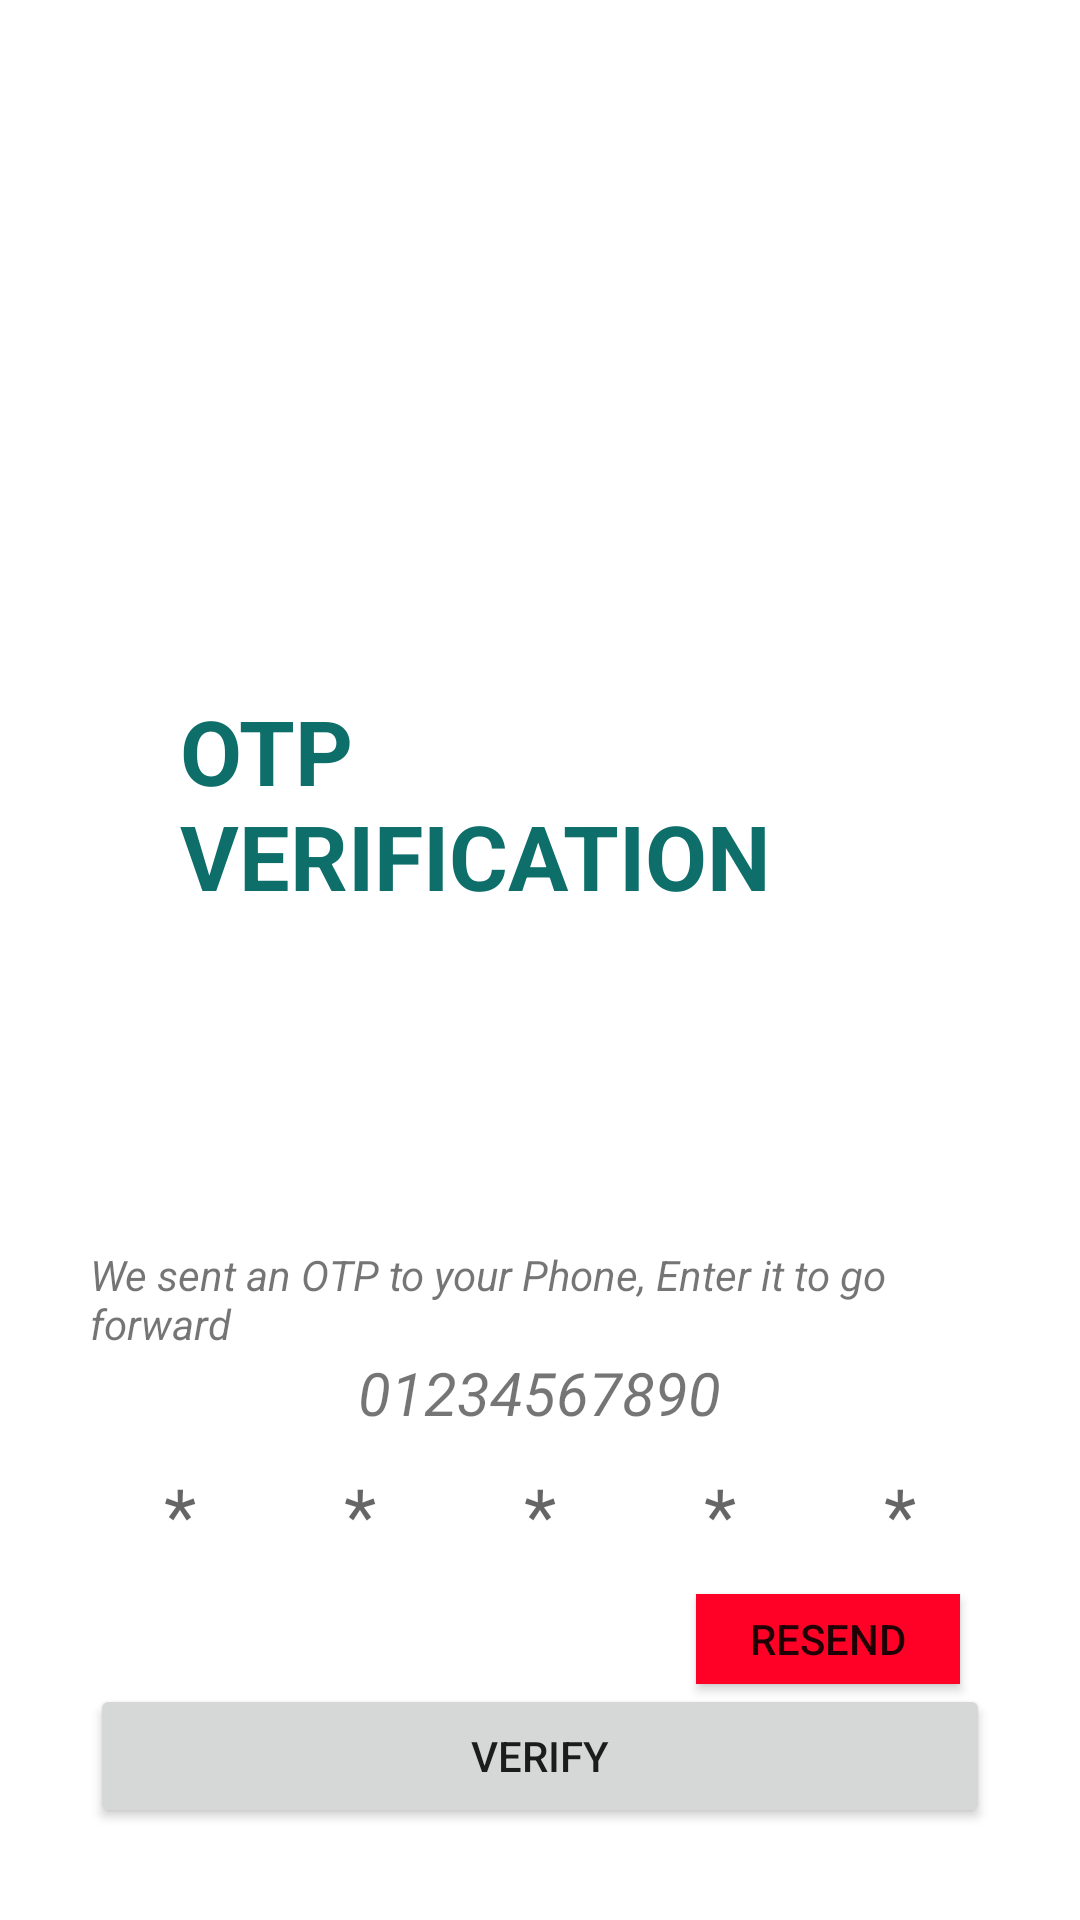

Here is an Android app screen rendered from its layout file. Give the layout XML and the strings, colors and styles it references.
<!-- AndroidManifest.xml: application theme Theme.KUETBANK -->
<!-- res/layout/activity_customer_otpverify.xml -->
<?xml version="1.0" encoding="utf-8"?>
<androidx.constraintlayout.widget.ConstraintLayout xmlns:android="http://schemas.android.com/apk/res/android"
    xmlns:app="http://schemas.android.com/apk/res-auto"
    xmlns:tools="http://schemas.android.com/tools"
    android:layout_width="match_parent"
    android:layout_height="match_parent"
    tools:context=".CustomerOTPverify"
    android:background="@drawable/lightbackground">

    <LinearLayout
        android:layout_width="match_parent"
        android:layout_height="match_parent"
        android:layout_marginLeft="30dp"
        android:layout_marginTop="200dp"
        android:layout_marginRight="30dp"
        android:orientation="vertical">

        <TextView
            android:layout_width="wrap_content"
            android:layout_height="wrap_content"
            android:layout_gravity="center_horizontal"
            android:layout_margin="30dp"
            android:text="OTP VERIFICATION"
            android:textColor="@color/newcolor"
            android:textSize="30dp"
            android:textStyle="bold" />

        <TextView
            android:id="@+id/textView5"
            android:layout_width="wrap_content"
            android:layout_height="wrap_content"
            android:layout_gravity="center_horizontal"
            android:layout_marginTop="80dp"
            android:text="We sent an OTP to your Phone, Enter it to go forward"
            android:textStyle="italic"
            android:background="@color/white"/>

        <LinearLayout
            android:layout_width="wrap_content"
            android:layout_height="wrap_content"
            android:layout_gravity="center_horizontal">
        <TextView
            android:id="@+id/mobile"
            android:layout_width="wrap_content"
            android:layout_height="wrap_content"
            android:text="01234567890"
            android:textSize="20dp"
            android:textStyle="italic"
            android:background="@color/white"/>
        </LinearLayout>

        <LinearLayout
            android:layout_width="wrap_content"
            android:layout_height="wrap_content"
            android:layout_marginTop="10dp">

            <EditText
                android:id="@+id/etC1"
                android:layout_width="40dp"
                android:layout_height="wrap_content"
                android:layout_marginLeft="10dp"
                android:layout_marginRight="10dp"
                android:background="@drawable/bc_rounded"
                android:ems="10"
                android:hint="*"
                android:textSize="25dp"
                android:gravity="center"
                android:inputType="number" />

            <EditText
                android:id="@+id/etC2"
                android:layout_width="40dp"
                android:layout_height="wrap_content"
                android:layout_marginLeft="10dp"
                android:layout_marginRight="10dp"
                android:ems="10"
                android:hint="*"
                android:background="@drawable/bc_rounded"
                android:textSize="25dp"
                android:gravity="center"
                android:inputType="number" />

            <EditText
                android:id="@+id/etC3"
                android:layout_width="40dp"
                android:layout_height="wrap_content"
                android:layout_marginLeft="10dp"
                android:layout_marginRight="10dp"
                android:background="@drawable/bc_rounded"
                android:ems="10"
                android:hint="*"
                android:textSize="25dp"
                android:gravity="center"
                android:inputType="number" />

            <EditText
                android:id="@+id/etC4"
                android:layout_width="40dp"
                android:layout_height="wrap_content"
                android:layout_marginLeft="10dp"
                android:layout_marginRight="10dp"
                android:ems="10"
                android:hint="*"
                android:textSize="25dp"
                android:background="@drawable/bc_rounded"
                android:gravity="center"
                android:inputType="number" />

            <EditText
                android:id="@+id/etC5"
                android:layout_width="40dp"
                android:layout_height="wrap_content"
                android:layout_marginLeft="10dp"
                android:layout_marginRight="10dp"
                android:ems="10"
                android:hint="*"
                android:textSize="25dp"
                android:background="@drawable/bc_rounded"
                android:gravity="center"
                android:inputType="number" />

            <EditText
                android:id="@+id/etC6"
                android:layout_width="40dp"
                android:layout_height="wrap_content"
                android:layout_marginLeft="10dp"
                android:layout_marginRight="10dp"
                android:ems="10"
                android:hint="*"
                android:textSize="25dp"
                android:background="@drawable/bc_rounded"
                android:gravity="center"
                android:inputType="number" />
        </LinearLayout>


        <androidx.appcompat.widget.AppCompatButton
            android:id="@+id/resend"
            android:layout_width="wrap_content"
            android:layout_height="30dp"
            android:layout_gravity="end"
            android:layout_marginLeft="10dp"
            android:layout_marginTop="10dp"
            android:layout_marginRight="10dp"
            android:background="@color/red"
            android:text="Resend" />

        <Button
            android:id="@+id/verify"
            android:layout_width="match_parent"
            android:layout_height="wrap_content"
            android:layout_gravity="center_horizontal"
            android:text="Verify"
            app:layout_constraintBottom_toBottomOf="parent"
            app:layout_constraintEnd_toEndOf="parent"
            app:layout_constraintHorizontal_bias="0.498"
            app:layout_constraintStart_toStartOf="parent"
            app:layout_constraintTop_toTopOf="parent"
            app:layout_constraintVertical_bias="0.595" />

    </LinearLayout>

    <ProgressBar
        android:id="@+id/progressBar"
        style="?android:attr/progressBarStyle"
        android:layout_width="wrap_content"
        android:layout_height="wrap_content"
        app:layout_constraintBottom_toBottomOf="parent"
        app:layout_constraintEnd_toEndOf="parent"
        app:layout_constraintHorizontal_bias="0.5"
        app:layout_constraintStart_toStartOf="parent"
        app:layout_constraintTop_toTopOf="parent"
        app:layout_constraintVertical_bias="0.5"
        android:visibility="invisible"/>
</androidx.constraintlayout.widget.ConstraintLayout>
<!-- resources referenced by this layout -->
<resources>
  <color name="newcolor">#0d6e6a</color>
  <color name="red">#FF0027</color>
  <color name="white">#FFFFFFFF</color>
  <style name="Theme.KUETBANK" parent="Theme.MaterialComponents.DayNight.NoActionBar">
          
          <item name="colorPrimary">@color/newcolor</item>
          <item name="colorPrimaryVariant">#63E4D8</item>
          <item name="colorOnPrimary">@color/white</item>
          
          <item name="colorSecondary">@color/teal_200</item>
          <item name="colorSecondaryVariant">@color/teal_700</item>
          <item name="colorOnSecondary">@color/black</item>
          
          <item name="android:statusBarColor">?attr/colorPrimaryVariant</item>
          
      </style>
  <color name="teal_200">#FF03DAC5</color>
  <color name="teal_700">#FF018786</color>
  <color name="black">#FF000000</color>
</resources>
